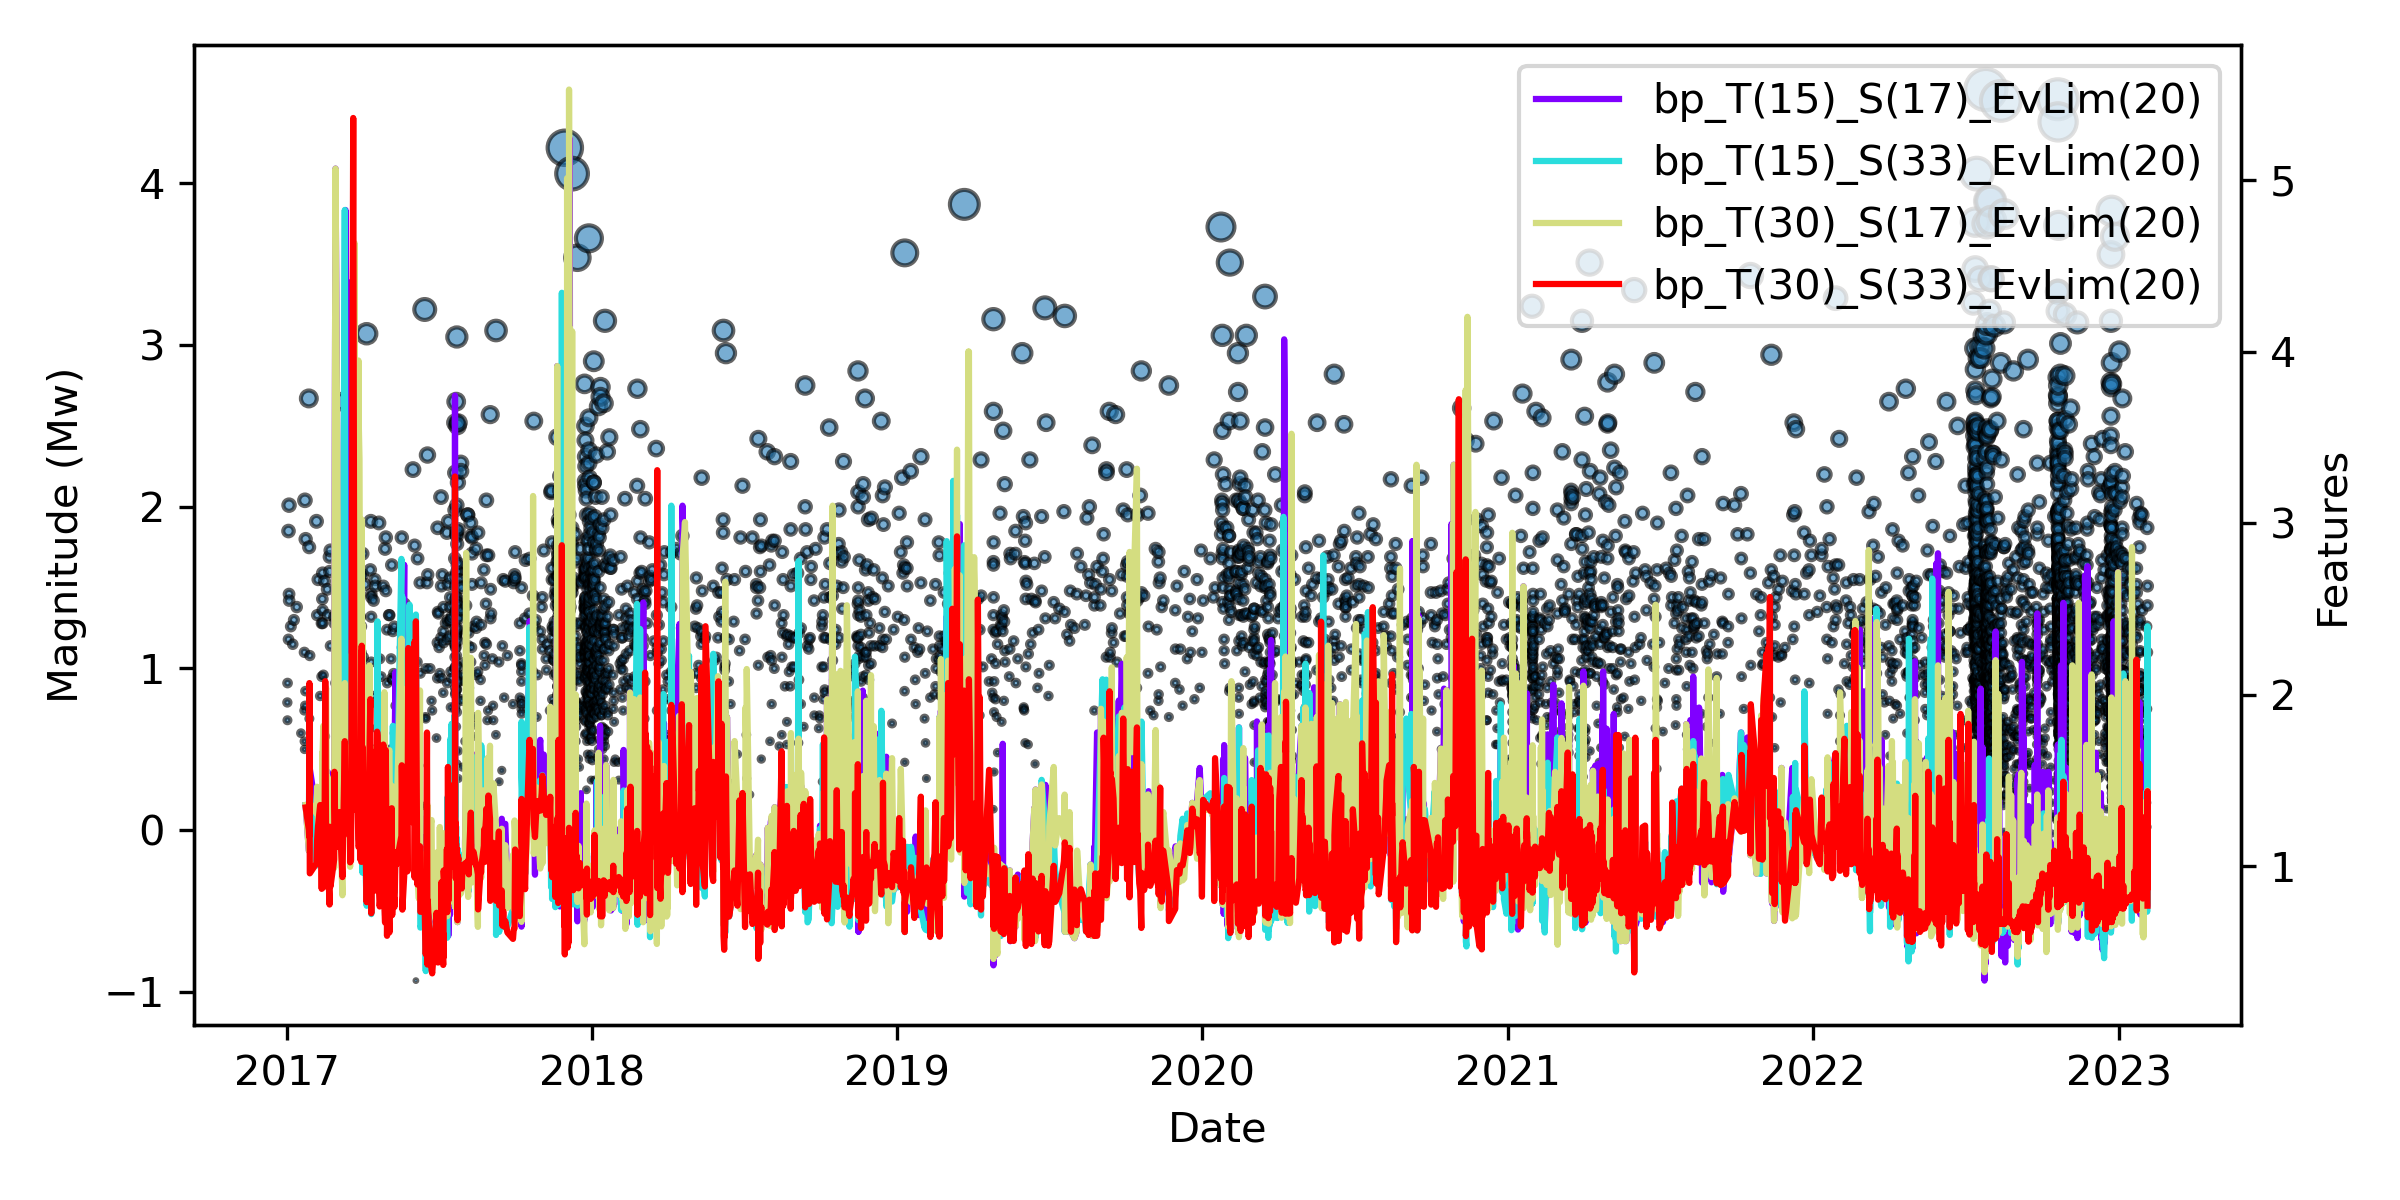

The file beside this chart, header and first rows:
Index, Time[d.s], bp_T(15)_S(17)_EvLim(20), bp_T(15)_S(33)_EvLim(20), bp_T(30)_S(17)_EvLim(20), bp_T(30)_S(33)_EvLim(20)
78747, 736353, 1.357, 1.357, 1.357, 1.343
78847, 736356, 1.09, 1.235, 1.09, 1.213
78851, 736357, 1.09, 1.506, 1.09, 1.174
78855, 736357, 1.09, 1.323, 1.09, 2.068
78863, 736357, 1.57, 1.432, 1.368, 0.959
79235, 736365, 1.309, 1.016, 1.309, 1.018
79297, 736366, 1.221, 1.005, 1.464, 1.15
79343, 736367, 1.09, 1.09, 1.212, 1.235
79592, 736370, 1.331, 1.09, 1.331, 1.357
79715, 736372, 1.331, 1.071, 1.09, 0.8686
79717, 736372, 1.331, 1.135, 1.09, 0.8686
79746, 736373, 1.395, 1.211, 1.663, 1.12
79759, 736373, 1.395, 1.211, 1.663, 1.12
79760, 736373, 1.395, 1.333, 1.43, 1.12
79761, 736373, 1.437, 1.251, 1.678, 1.071
79788, 736374, 1.631, 1.251, 1.819, 0.8774
79826, 736375, 1.253, 1.348, 1.235, 1.062
79836, 736376, 1.483, 1.448, 1.819, 2.079
79845, 736377, 1.483, 1.251, 2.04, 1.156
79880, 736378, 1.373, 1.329, 1.048, 1.117
79896, 736379, 1.551, 1.154, 1.52, 1.086
79966, 736381, 1.031, 0.9651, 1.236, 0.7773
79969, 736381, 1.418, 1.418, 1.418, 1.231
79993, 736382, 1.334, 1.057, 1.156, 0.8827
79995, 736382, 1.503, 1.057, 1.503, 0.8827
80093, 736387, 1.225, 1.316, 0.9898, 1.04
80098, 736387, 2.593, 1.551, 2.593, 1.551
80129, 736388, 5.067, 1.11, 5.067, 1.11
81754, 736393, 1.527, 1.481, 1.396, 1.316
82889, 736397, 1.539, 1.572, 0.8312, 0.9373
83382, 736399, 2.068, 4.825, 2.068, 1.729
83542, 736400, 4.825, 2.068, 1.273, 1.245
84051, 736404, 2.208, 2.221, 1.692, 1.237
84206, 736405, 2.208, 2.068, 1.195, 1.174
84259, 736406, 2.159, 2.02, 0.9971, 1.321
84260, 736406, 1.897, 1.897, 1.133, 1.023
84302, 736406, 1.8, 1.897, 1.098, 1.037
84342, 736407, 4.406, 1.645, 1.418, 1.034
84506, 736409, 1.429, 2.373, 1.888, 5.362
84615, 736411, 2.036, 1.769, 4.512, 1.331
84616, 736411, 2.239, 1.956, 4.632, 1.551
84617, 736411, 1.517, 1.999, 4.632, 1.629
84660, 736412, 1.994, 1.826, 3.278, 1.624
84744, 736413, 1.539, 1.67, 1.539, 1.67
84796, 736414, 1.916, 1.737, 1.703, 1.54
84889, 736416, 1.994, 1.162, 3.948, 1.114
84918, 736416, 1.994, 1.152, 3.577, 1.114
84966, 736417, 2.004, 1.18, 3.373, 1.131
85013, 736418, 1.694, 1.091, 2.286, 1.116
85017, 736418, 1.896, 1.091, 2.944, 1.041
85085, 736419, 1.517, 2.25, 1.517, 2.25
85094, 736419, 1.366, 1.108, 2.068, 1.026
85121, 736420, 1.308, 1.334, 3.021, 2.286
85129, 736420, 1.81, 1.598, 1.81, 1.524
85162, 736420, 1.294, 0.963, 2.413, 1.464
85169, 736421, 1.393, 1.881, 1.393, 1.696
85222, 736422, 1.266, 1.345, 1.769, 1.203
85298, 736424, 1.313, 1.091, 1.498, 1.267
85395, 736425, 0.9191, 0.77, 0.9487, 0.7911
85514, 736429, 1.366, 1.277, 2.171, 1.656
... 5,606 more rows
